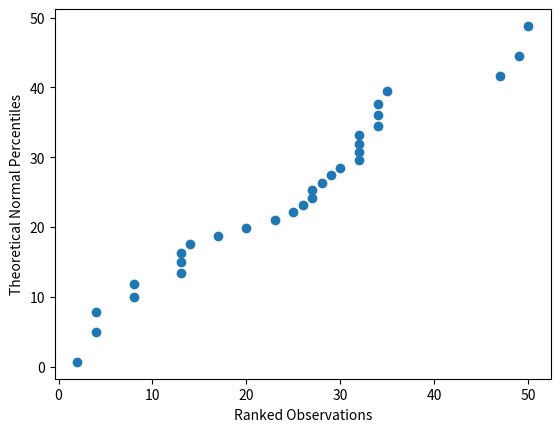

This figure's Python source:
"""
Normal QQ Plot
==============
[redacted]
-----------
Some Time In The Distant Past
*****************************

This script shows how to find the QQ plot of a sample to assess normality. 

The sample is ordered (i.e. the *order statistics* are found) and then the theoretical percentiles from the Normal Distribution are found for each order statistic.
"""

import math
import random 
import statistics
import matplotlib.pyplot as plot 


def sample_mean(sample):
	"""
	Calculate the sample mean of a sample of data.
	"""
	xbar = sum(sample) / len(sample)
	return xbar

def sample_std_deviation(sample):
	"""
	Calculate the sample standard deviation of a sample of data.
	"""
	n = len(sample)
	mean = sample_mean(sample)
	sum_squared_deviations = sum( (obs - mean)**2 for obs in sample )
	std_dev = math.sqrt(sum_squared_deviations / (n-1))
	return std_dev
	
def qq_series(sample):
	"""
	Plot the ordered sample against its percentile from the normal distribution to see if the distribution is approximately normal.
	
	The sample is ordered (i.e. the *order statistics* are found) and then the theoretical percentiles from the Normal Distribution are found for each order statistic. 
	
	The result is returned as a list of ordered pairs (x_i, p_i), where x_i is the i-th ordered observation (order statistic) and p_i is the i-th theoretical normal percentile.
	"""
	sample.sort()
	n = len(sample)
	mean = sample_mean(sample)
	std_dev = sample_std_deviation(sample)
	theory_dist = statistics.NormalDist(mean, std_dev)
	theory_percentiles = [ theory_dist.inv_cdf((i+1)/(n+1)) for i in range(n) ]
	qq = [ (x, z) for x,z in zip(sample, theory_percentiles) ]
	return qq
	
# Generate some data.
data = [ random.randint(1, 50) for _ in range(30) ] 
qq = qq_series(data)
ordered_observations = [ pair[0] for pair in qq ]
theory_percentiles = [ pair[1] for pair in qq ]

# Create the plot
fig, axes = plot.subplots()
axes.scatter(ordered_observations, theory_percentiles)

# Label the plot
axes.set_xlabel("Ranked Observations")
axes.set_ylabel("Theoretical Normal Percentiles")

plot.show()
